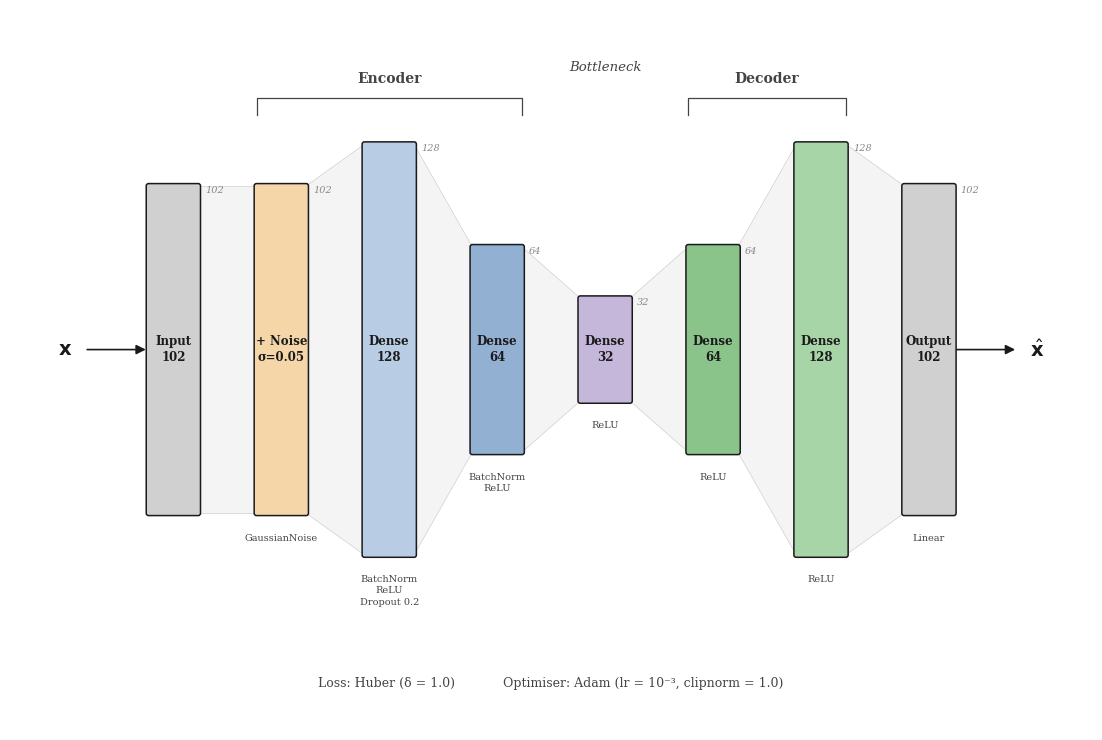

Python code for this plot:
#!/usr/bin/env python3
"""
Chapter 7 — Denoising Autoencoder Architecture.

Classic ML-paper style: each layer is a tall vertical bar whose HEIGHT
is proportional to the neuron count, producing the iconic symmetric
hourglass / funnel silhouette that visually communicates compression
and reconstruction.

Trapezoid connectors between bars show the information flow, and
implementation-specific details (BatchNorm, Dropout, loss, etc.)
are annotated alongside.

Thesis-quality: serif font, black outlines, faint fills, 300 dpi.
Output: docs/figures/thesis_diagrams/fig_7_1_autoencoder_architecture.png
"""

from pathlib import Path
import matplotlib
matplotlib.use("Agg")
import matplotlib.pyplot as plt
from matplotlib.patches import FancyBboxPatch, Polygon, FancyArrowPatch
import matplotlib.patches as mpatches

OUT = Path("docs/figures/thesis_diagrams")
OUT.mkdir(parents=True, exist_ok=True)

FONT = "serif"

# ── Palette ─────────────────────────────────────────────────────────
BG      = "#FFFFFF"
BLACK   = "#1a1a1a"
GREY    = "#444444"
LGREY   = "#888888"
ENC_C   = "#b8cce4"   # encoder bar
ENC_C2  = "#92b0d1"   # encoder bar darker
BN_C    = "#c4b7d9"   # bottleneck
DEC_C   = "#a7d5a7"   # decoder bar
DEC_C2  = "#8bc48b"   # decoder bar darker
IO_C    = "#d0d0d0"   # input / output
NOISE_C = "#f5d6a8"   # noise
TRAP_C  = "#e8e8e8"   # trapezoid fill (connections)


# ── Helper: draw one vertical bar ──────────────────────────────────

def _bar(ax, cx, bar_h, bar_w, fc, ec=BLACK, lw=1.1):
    """Draw a rounded vertical bar centred at cx, centred vertically at y=0."""
    box = FancyBboxPatch(
        (cx - bar_w / 2, -bar_h / 2), bar_w, bar_h,
        boxstyle="round,pad=0.04",
        facecolor=fc, edgecolor=ec, linewidth=lw, zorder=3,
    )
    ax.add_patch(box)


def _trapezoid(ax, x1, h1, w1, x2, h2, w2, fc=TRAP_C, alpha=0.45):
    """Draw a filled trapezoid connecting two bars (information flow)."""
    verts = [
        (x1 + w1 / 2,  h1 / 2),
        (x2 - w2 / 2,  h2 / 2),
        (x2 - w2 / 2, -h2 / 2),
        (x1 + w1 / 2, -h1 / 2),
    ]
    trap = Polygon(verts, closed=True, facecolor=fc,
                   edgecolor=LGREY, linewidth=0.4, alpha=alpha, zorder=2)
    ax.add_patch(trap)


def _bracket_top(ax, x_left, x_right, y_base, label, fs=10):
    tick = 0.3
    ax.plot([x_left, x_left, x_right, x_right],
            [y_base, y_base + tick, y_base + tick, y_base],
            color=GREY, lw=0.9, clip_on=False, zorder=4)
    mid = (x_left + x_right) / 2
    ax.text(mid, y_base + tick + 0.2, label, ha="center", va="bottom",
            fontsize=fs, fontfamily=FONT, fontweight="bold",
            color=GREY, zorder=5)


# ── Main figure ─────────────────────────────────────────────────────

def generate():
    fig, ax = plt.subplots(figsize=(14, 7.5))
    fig.patch.set_facecolor(BG)
    ax.set_facecolor(BG)
    ax.axis("off")

    # ================================================================
    #  Layer spec — neurons map to visual bar height (proportional).
    #  Actual arch: Input(102) → GaussianNoise(0.05)
    #    → Dense(128)+BN+ReLU+Dropout(0.2) → Dense(64)+BN+ReLU
    #    → Dense(32,ReLU) [bottleneck]
    #    → Dense(64,ReLU) → Dense(128,ReLU) → Dense(102,Linear)
    # ================================================================

    # Scale: 1 neuron ≈ 0.055 visual units height
    scale = 0.055
    bar_w = 0.85       # width of each vertical bar
    gap   = 1.85       # horizontal spacing centre-to-centre

    #  (label, neurons, colour, annotation_lines)
    layer_spec = [
        ("Input\n102",       102, IO_C,    []),
        ("+ Noise\n\u03c3=0.05", 102, NOISE_C, ["GaussianNoise"]),
        ("Dense\n128",       128, ENC_C,   ["BatchNorm", "ReLU", "Dropout 0.2"]),
        ("Dense\n64",         64, ENC_C2,  ["BatchNorm", "ReLU"]),
        ("Dense\n32",         32, BN_C,    ["ReLU"]),
        ("Dense\n64",         64, DEC_C2,  ["ReLU"]),
        ("Dense\n128",       128, DEC_C,   ["ReLU"]),
        ("Output\n102",     102, IO_C,    ["Linear"]),
    ]

    n = len(layer_spec)
    # x positions: centred around 0
    xs = [i * gap - (n - 1) * gap / 2 for i in range(n)]
    heights = [spec[1] * scale for spec in layer_spec]

    # ── Trapezoid connectors (draw first, behind bars) ──────────
    for i in range(n - 1):
        _trapezoid(ax, xs[i], heights[i], bar_w,
                       xs[i + 1], heights[i + 1], bar_w)

    # ── Vertical bars ───────────────────────────────────────────
    for i, (label, neurons, colour, annot) in enumerate(layer_spec):
        _bar(ax, xs[i], heights[i], bar_w, fc=colour)

        # Layer label inside bar
        ax.text(xs[i], 0, label, ha="center", va="center",
                fontsize=8.5, fontfamily=FONT, fontweight="bold",
                color=BLACK, zorder=5, linespacing=1.25)

        # Annotation lines below bar
        if annot:
            annot_text = "\n".join(annot)
            ax.text(xs[i], -heights[i] / 2 - 0.35, annot_text,
                    ha="center", va="top", fontsize=7, fontfamily=FONT,
                    color=GREY, linespacing=1.3, zorder=5)

    # ── Arrow at very start & end ───────────────────────────────
    arr_kw = dict(arrowstyle="-|>", color=BLACK, lw=1.2,
                  mutation_scale=14)
    # Input arrow (from left)
    ax.annotate("", xy=(xs[0] - bar_w / 2, 0),
                xytext=(xs[0] - bar_w / 2 - 1.1, 0),
                arrowprops=arr_kw, zorder=4)
    ax.text(xs[0] - bar_w / 2 - 1.3, 0, r"$\mathbf{x}$",
            ha="right", va="center", fontsize=14, fontfamily=FONT,
            color=BLACK, zorder=5)

    # Output arrow (to right)
    ax.annotate("", xy=(xs[-1] + bar_w / 2 + 1.1, 0),
                xytext=(xs[-1] + bar_w / 2, 0),
                arrowprops=arr_kw, zorder=4)
    ax.text(xs[-1] + bar_w / 2 + 1.3, 0, r"$\hat{\mathbf{x}}$",
            ha="left", va="center", fontsize=14, fontfamily=FONT,
            color=BLACK, zorder=5)

    # ── Top brackets: Encoder / Bottleneck / Decoder ────────────
    max_h = max(heights)
    brk_y = max_h / 2 + 0.5

    # Encoder bracket (Noise → Dense 64)
    _bracket_top(ax, xs[1] - bar_w / 2, xs[3] + bar_w / 2, brk_y, "Encoder")

    # Bottleneck label
    ax.text(xs[4], brk_y + 0.7, "Bottleneck",
            ha="center", va="bottom", fontsize=9.5, fontfamily=FONT,
            fontstyle="italic", color=GREY, zorder=5)

    # Decoder bracket (Dense 64 → Dense 128)
    _bracket_top(ax, xs[5] - bar_w / 2, xs[6] + bar_w / 2, brk_y, "Decoder")

    # ── Loss / Optimiser annotation ─────────────────────────────
    bottom_y = -max_h / 2 - 2.2
    ax.text(0, bottom_y,
            "Loss: Huber (\u03b4 = 1.0)            "
            "Optimiser: Adam (lr = 10\u207b\u00b3, clipnorm = 1.0)",
            ha="center", va="center", fontsize=9, fontfamily=FONT,
            color=GREY, zorder=5)

    # ── Neuron count dimension labels (right side of each bar) ──
    for i, (label, neurons, colour, annot) in enumerate(layer_spec):
        ax.text(xs[i] + bar_w / 2 + 0.12, heights[i] / 2,
                str(neurons), ha="left", va="top",
                fontsize=7, fontfamily=FONT, color=LGREY,
                fontstyle="italic", zorder=5)

    # ── Set limits ──────────────────────────────────────────────
    ax.set_xlim(xs[0] - 2.8, xs[-1] + 2.8)
    ax.set_ylim(bottom_y - 0.8, brk_y + 1.8)
    ax.set_aspect("equal")

    # ════════════════════════════════════════════════════════════
    fig.tight_layout()
    out_path = OUT / "fig_7_1_autoencoder_architecture.png"
    fig.savefig(out_path, dpi=300, bbox_inches="tight",
                facecolor=BG, edgecolor="none")
    plt.close(fig)
    print(f"Saved: {out_path}  ({out_path.stat().st_size / 1024:.0f} KB)")


if __name__ == "__main__":
    generate()
